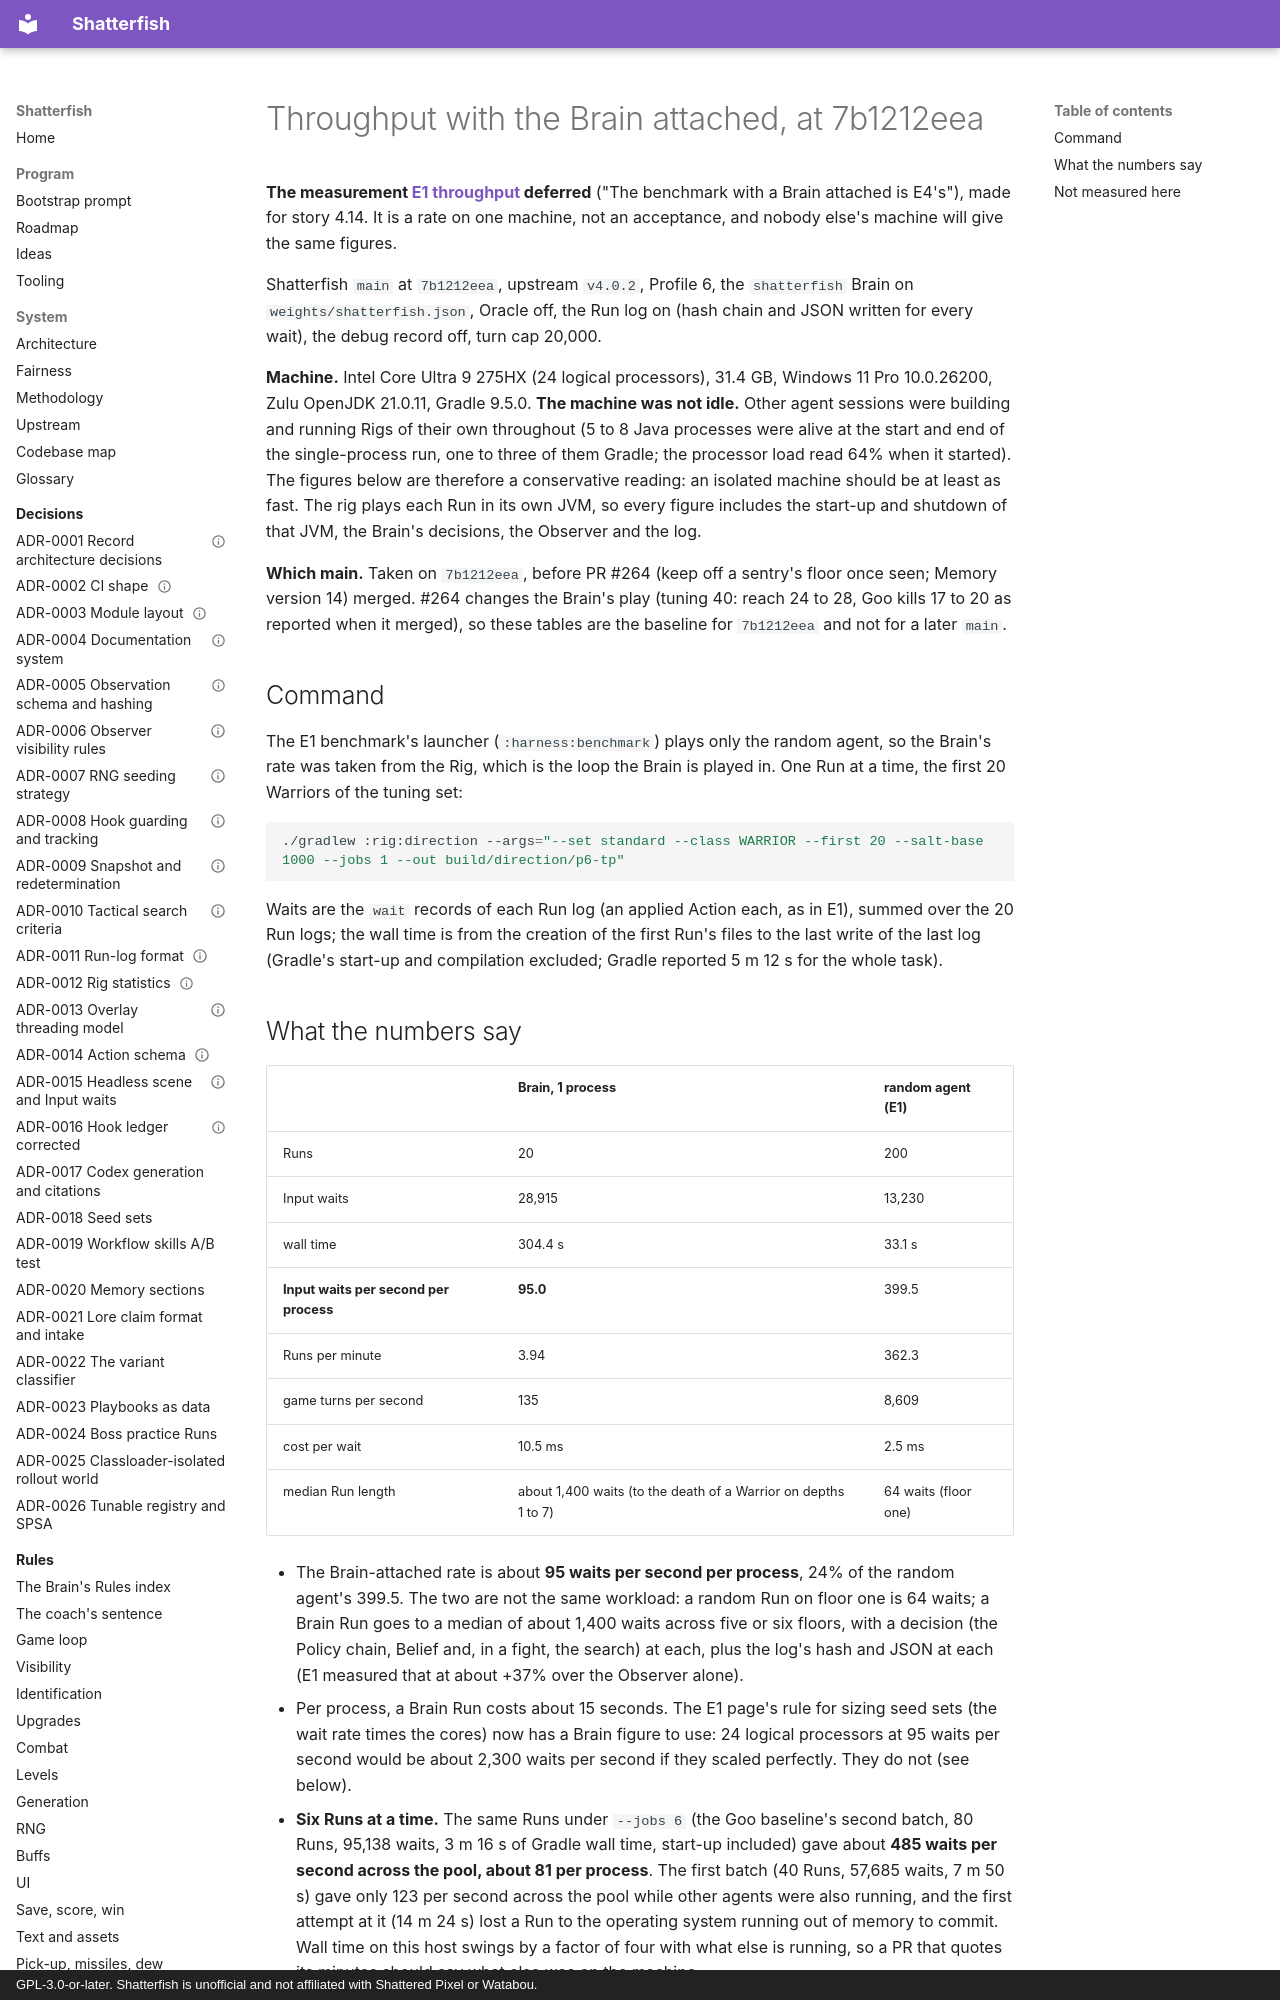

repository: watchthelight/shatterfish · page: results/2026-10-26-throughput-7b1212eea/index.html · generator: mkdocs · copyright: GPL-3.0-or-later. Shatterfish is unofficial and not affiliated with Shattered Pixel or Watabou.

# Throughput with the Brain attached, at 7b1212eea

**The measurement [E1 throughput](e1-throughput.md) deferred** ("The benchmark with a Brain attached is E4's"), made
for story 4.14. It is a rate on one machine, not an acceptance, and nobody else's machine will give the same figures.

Shatterfish `main` at `7b1212eea`, upstream `v4.0.2`, Profile 6, the `shatterfish` Brain on `weights/shatterfish.json`,
Oracle off, the Run log on (hash chain and JSON written for every wait), the debug record off, turn cap 20,000.

**Machine.** Intel Core Ultra 9 275HX (24 logical processors), 31.4 GB, Windows 11 Pro 10.0.26200, Zulu OpenJDK
21.0.11, Gradle 9.5.0. **The machine was not idle.** Other agent sessions were building and running Rigs of their own
throughout (5 to 8 Java processes were alive at the start and end of the single-process run, one to three of them
Gradle; the processor load read 64% when it started). The figures below are therefore a conservative reading: an
isolated machine should be at least as fast. The rig plays each Run in its own JVM, so every figure includes the
start-up and shutdown of that JVM, the Brain's decisions, the Observer and the log.

**Which main.** Taken on `7b1212eea`, before PR #264 (keep off a sentry's floor once seen; Memory version 14) merged. #264 changes the Brain's play (tuning 40: reach 24 to 28, Goo kills 17 to 20 as reported when it merged), so these tables are the baseline for `7b1212eea` and not for a later `main`.
